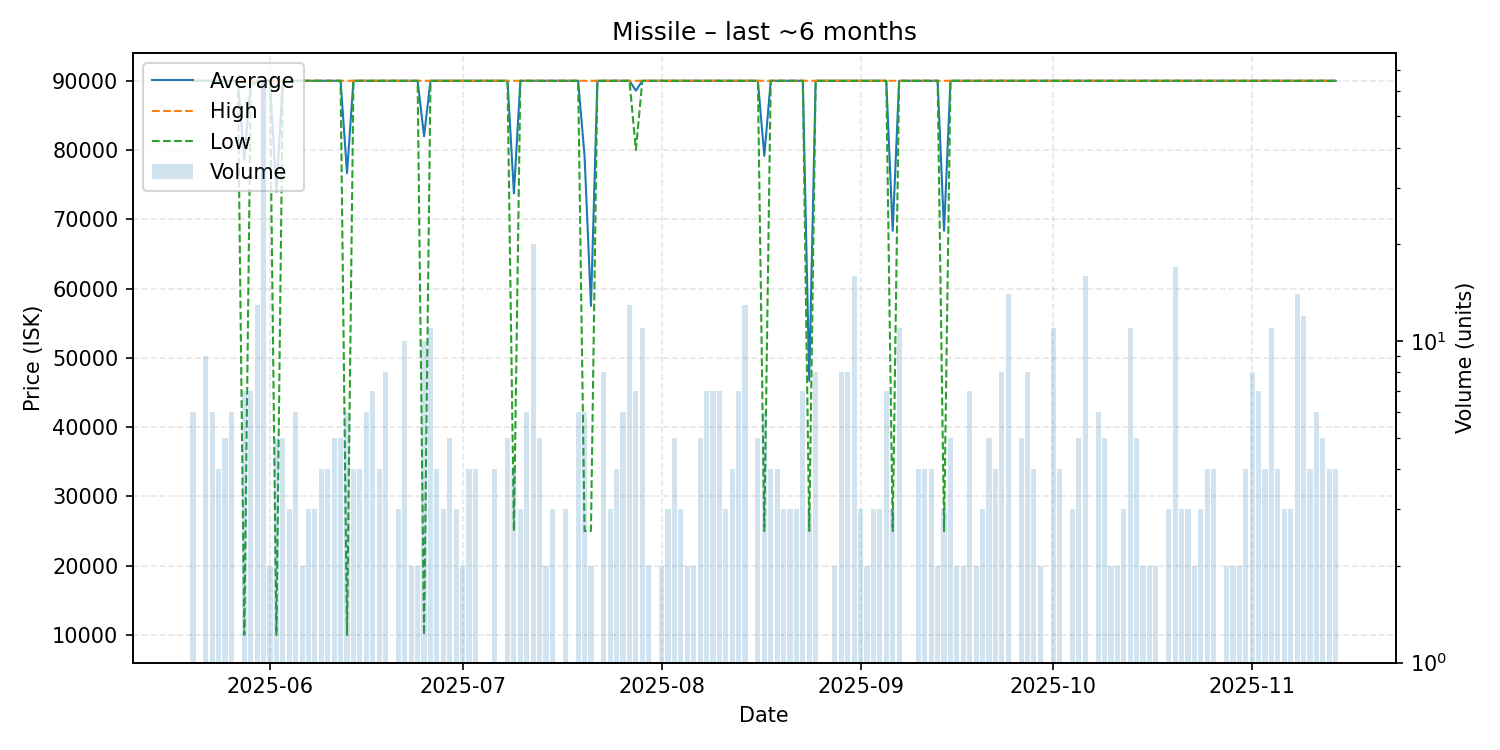

The file beside this chart, header and first rows:
date, average, highest, lowest, order_count, volume
2025-05-20, 90000, 90000, 90000, 6, 6
2025-05-21, 90000, 90000, 90000, 1, 1
2025-05-22, 90000, 90000, 90000, 9, 9
2025-05-23, 90000, 90000, 90000, 6, 6
2025-05-24, 90000, 90000, 90000, 4, 4
2025-05-25, 89996, 90000, 89990, 5, 5
2025-05-26, 90000, 90000, 90000, 6, 6
2025-05-27, 90000, 90000, 90000, 1, 1
2025-05-28, 78573, 90000, 10010, 7, 7
2025-05-29, 89714, 90000, 89000, 3, 7
2025-05-30, 90001, 90010, 90000, 13, 13
2025-05-31, 90000, 90010, 90000, 13, 64
2025-06-01, 90000, 90000, 90000, 2, 2
2025-06-02, 74002, 90000, 10000, 5, 5
2025-06-03, 90000, 90000, 90000, 5, 5
2025-06-04, 90000, 90000, 90000, 3, 3
2025-06-05, 90000, 90000, 90000, 6, 6
2025-06-06, 90000, 90000, 90000, 2, 2
2025-06-07, 90000, 90000, 90000, 3, 3
2025-06-08, 90000, 90000, 90000, 3, 3
2025-06-09, 90000, 90000, 90000, 4, 4
2025-06-10, 90000, 90000, 90000, 4, 4
2025-06-11, 90000, 90000, 90000, 5, 5
2025-06-12, 90000, 90000, 90000, 5, 5
2025-06-13, 76667, 90000, 10000, 6, 6
2025-06-14, 90000, 90000, 90000, 4, 4
2025-06-15, 90000, 90000, 90000, 4, 4
2025-06-16, 90000, 90000, 90000, 6, 6
2025-06-17, 90000, 90000, 90000, 7, 7
2025-06-18, 90000, 90000, 90000, 4, 4
2025-06-19, 90004, 90010, 90000, 7, 8
2025-06-20, 90000, 90000, 90000, 1, 1
2025-06-21, 90000, 90000, 90000, 3, 3
2025-06-22, 90000, 90000, 90000, 5, 10
2025-06-23, 90000, 90000, 90000, 2, 2
2025-06-24, 90000, 90000, 90000, 2, 2
2025-06-25, 82000, 90000, 10000, 5, 10
2025-06-26, 90000, 90000, 90000, 11, 11
2025-06-27, 90000, 90000, 90000, 4, 4
2025-06-28, 90000, 90000, 90000, 3, 3
2025-06-29, 90000, 90000, 90000, 5, 5
2025-06-30, 90000, 90000, 90000, 3, 3
2025-07-01, 90000, 90000, 90000, 2, 2
2025-07-02, 90000, 90000, 90000, 4, 4
2025-07-03, 90000, 90000, 90000, 4, 4
2025-07-04, 90000, 90000, 90000, 1, 1
2025-07-05, 90010, 90010, 90010, 1, 1
2025-07-06, 90000, 90000, 90000, 4, 4
2025-07-08, 90000, 90000, 90000, 5, 5
2025-07-09, 73750, 90000, 25000, 4, 4
2025-07-10, 90000, 90000, 90000, 3, 3
2025-07-11, 90000, 90000, 90000, 6, 6
2025-07-12, 90000, 90000, 90000, 20, 20
2025-07-13, 90000, 90000, 90000, 5, 5
2025-07-14, 90000, 90000, 90000, 2, 2
2025-07-15, 90000, 90000, 90000, 3, 3
2025-07-16, 90000, 90000, 90000, 1, 1
2025-07-17, 90000, 90000, 90000, 3, 3
2025-07-19, 90002, 90010, 90000, 6, 6
2025-07-20, 79167, 90000, 25000, 6, 6
... 116 more rows
